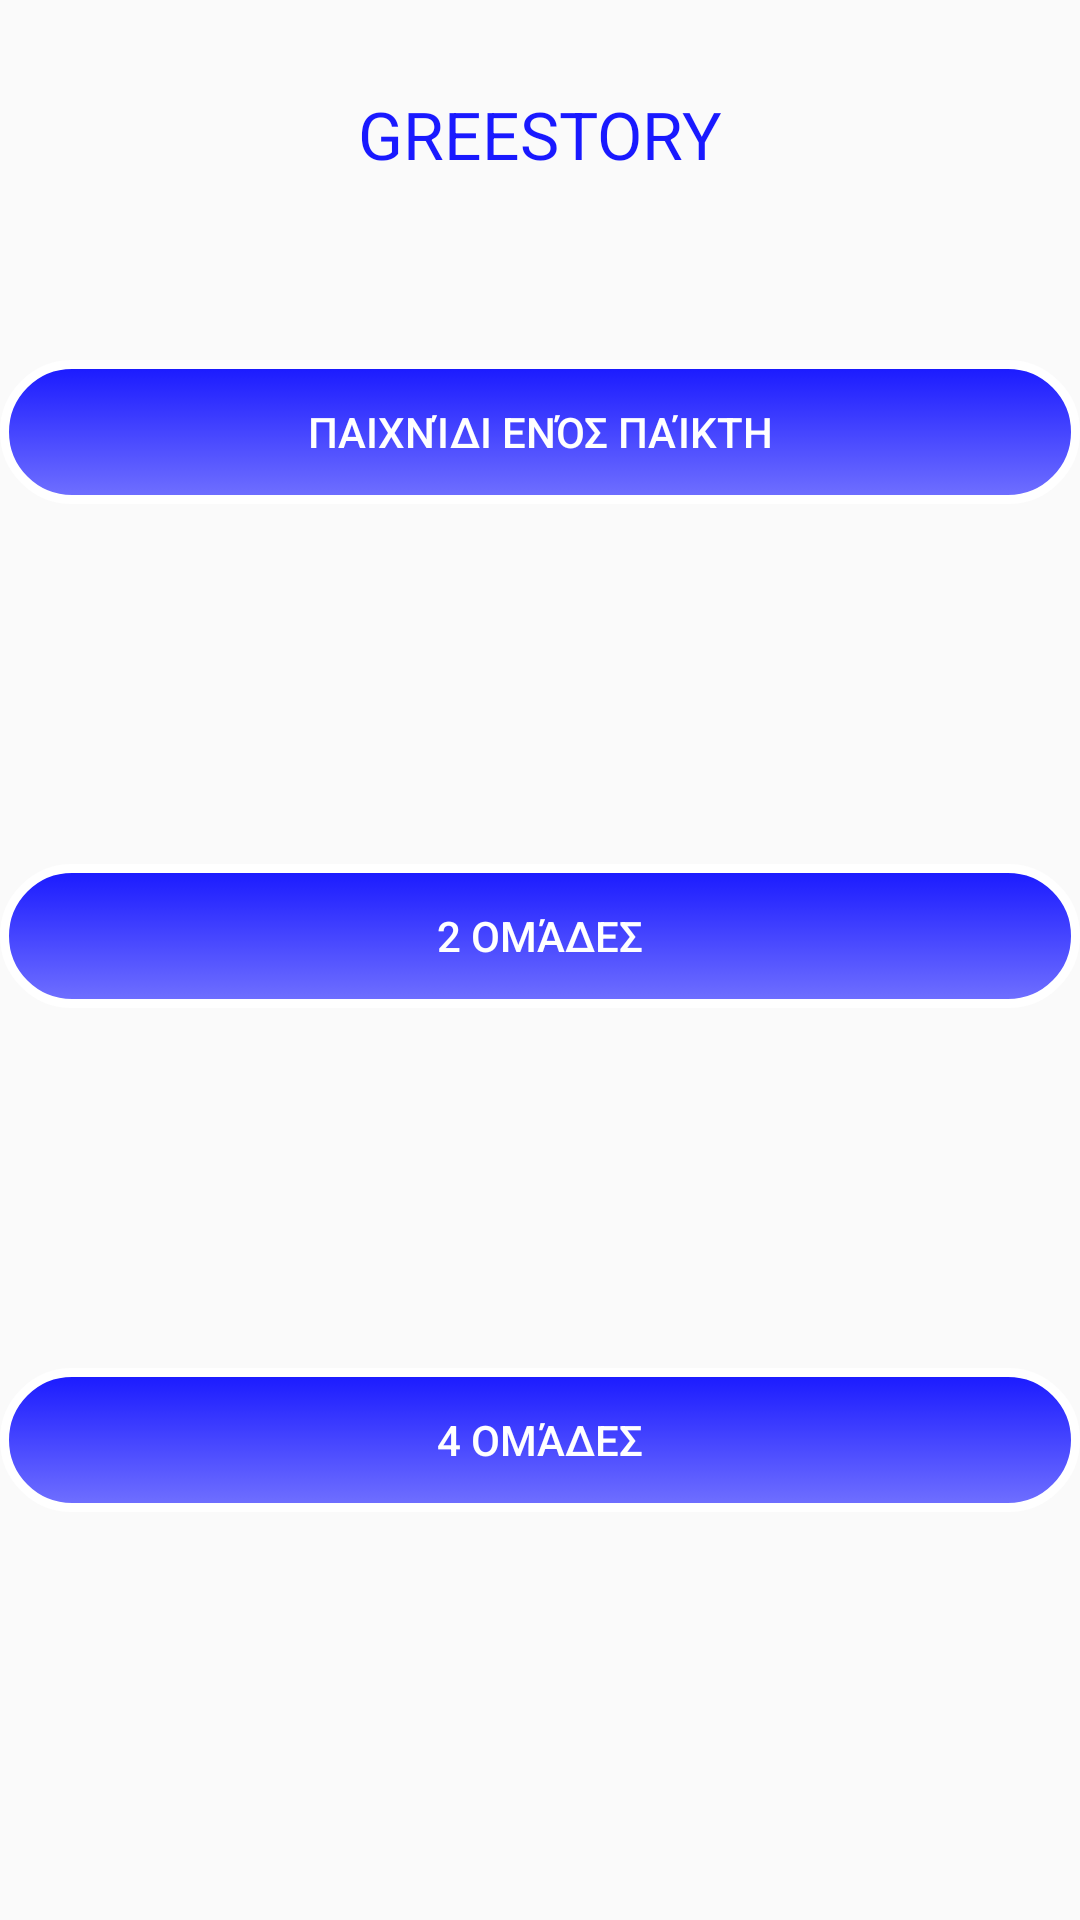

Produce the Android XML layout that renders to this screen, including the resource entries it uses.
<!-- AndroidManifest.xml: application theme AppTheme -->
<!-- res/layout/menu_activity.xml -->
<?xml version="1.0" encoding="utf-8"?>
<RelativeLayout xmlns:android="http://schemas.android.com/apk/res/android"
    android:layout_width="match_parent" android:layout_height="match_parent">

    <Button
        android:background="@drawable/blue_button"
        style="?android:attr/borderlessButtonStyle"
        android:layout_width="wrap_content"
        android:layout_height="wrap_content"
        android:text="Παιχνίδι ενός παίκτη"
        android:id="@+id/soloButton"
        android:layout_alignParentTop="true"
        android:layout_marginTop="120dp"
        android:textColor="#ffffffff"
        android:layout_alignParentLeft="true"
        android:layout_alignParentStart="true"
        android:layout_alignParentRight="true"
        android:layout_alignParentEnd="true" />

    <Button
        android:background="@drawable/blue_button"
        android:layout_width="wrap_content"
        android:layout_height="wrap_content"
        android:text="2 Ομάδες"
        android:id="@+id/twoTeamsButton"
        android:layout_marginTop="120dp"
        android:textColor="#ffffffff"
        style="?android:attr/borderlessButtonStyle"
        android:layout_below="@+id/soloButton"
        android:layout_alignParentLeft="true"
        android:layout_alignParentStart="true"
        android:layout_alignParentRight="true"
        android:layout_alignParentEnd="true" />

    <Button
        android:background="@drawable/blue_button"
        android:layout_width="wrap_content"
        android:layout_height="wrap_content"
        android:text="4 Ομάδες"
        android:id="@+id/fourTeamsButton"
        android:textColor="#ffffffff"
        style="?android:attr/borderlessButtonStyle"
        android:layout_below="@+id/twoTeamsButton"
        android:layout_alignParentLeft="true"
        android:layout_alignParentStart="true"
        android:layout_marginTop="120dp"
        android:layout_alignParentRight="true"
        android:layout_alignParentEnd="true" />

    <TextView
        android:layout_width="wrap_content"
        android:layout_height="wrap_content"
        android:textAppearance="?android:attr/textAppearanceLarge"
        android:text="GREESTORY"
        android:id="@+id/textView"
        android:layout_alignParentTop="true"
        android:layout_centerHorizontal="true"
        android:layout_marginTop="30dp"
        android:textColor="#1919FF" />
</RelativeLayout>
<!-- resources referenced by this layout -->
<resources>
  <!-- drawable blue_button (drawable) -->
  <?xml version="1.0" encoding="utf-8" ?>
  <selector xmlns:android="http://schemas.android.com/apk/res/android">
      <item >
          <shape>
              <gradient
                  android:startColor="#1919FF"
                  android:endColor="#7171FF"
                  android:angle="270" />
              <stroke
                  android:width="3dp"
                  android:color="#ffffff" />
              <corners
                  android:radius="50dp" />
              <padding
                  android:left="10dp"
                  android:top="10dp"
                  android:right="10dp"
                  android:bottom="10dp" />
          </shape>
      </item>
  </selector>
  <style name="AppTheme" parent="Theme.AppCompat.Light.DarkActionBar">
          
      </style>
</resources>
